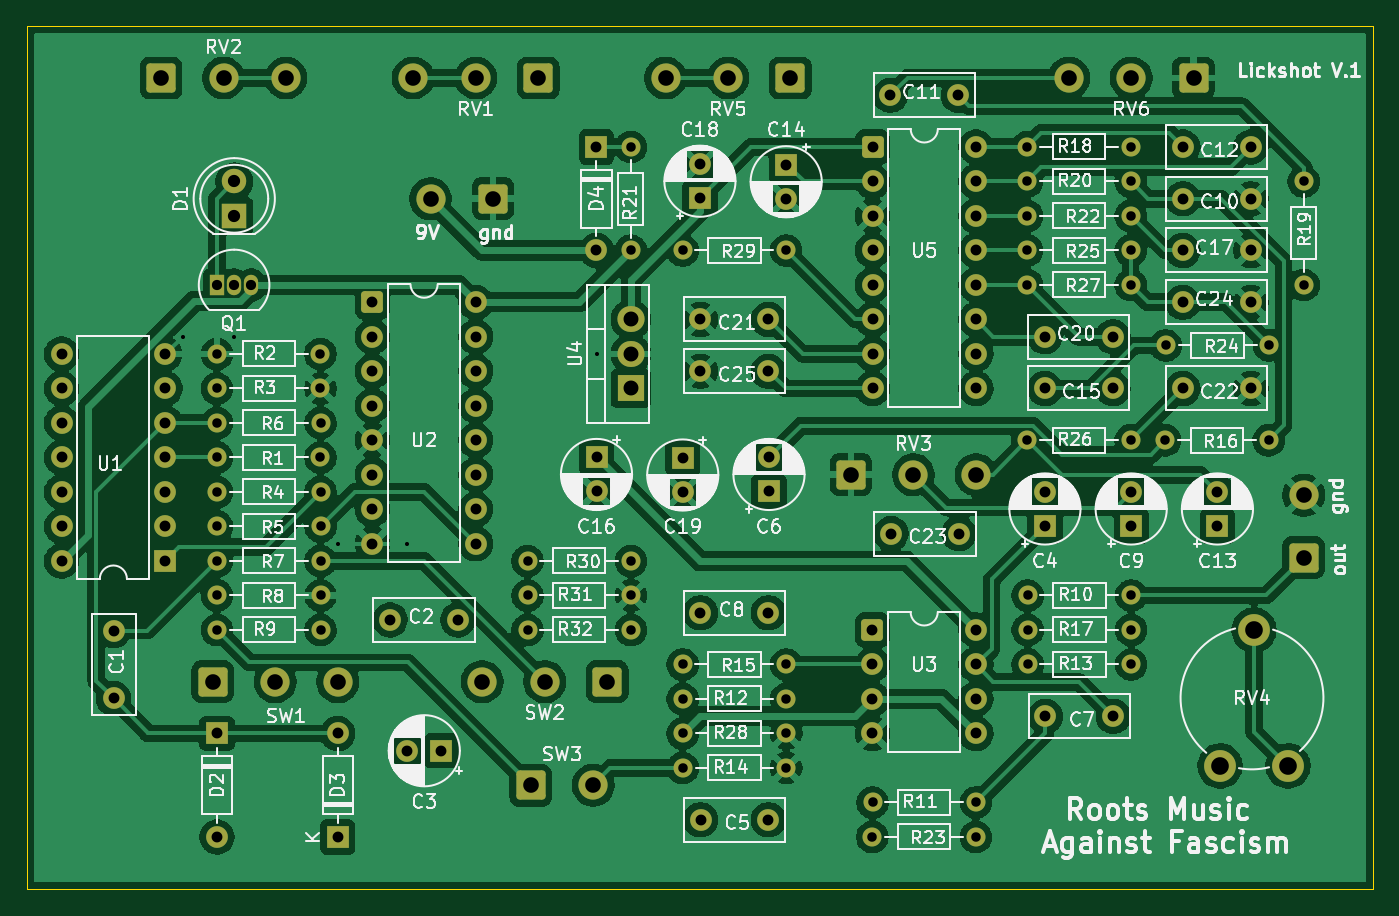
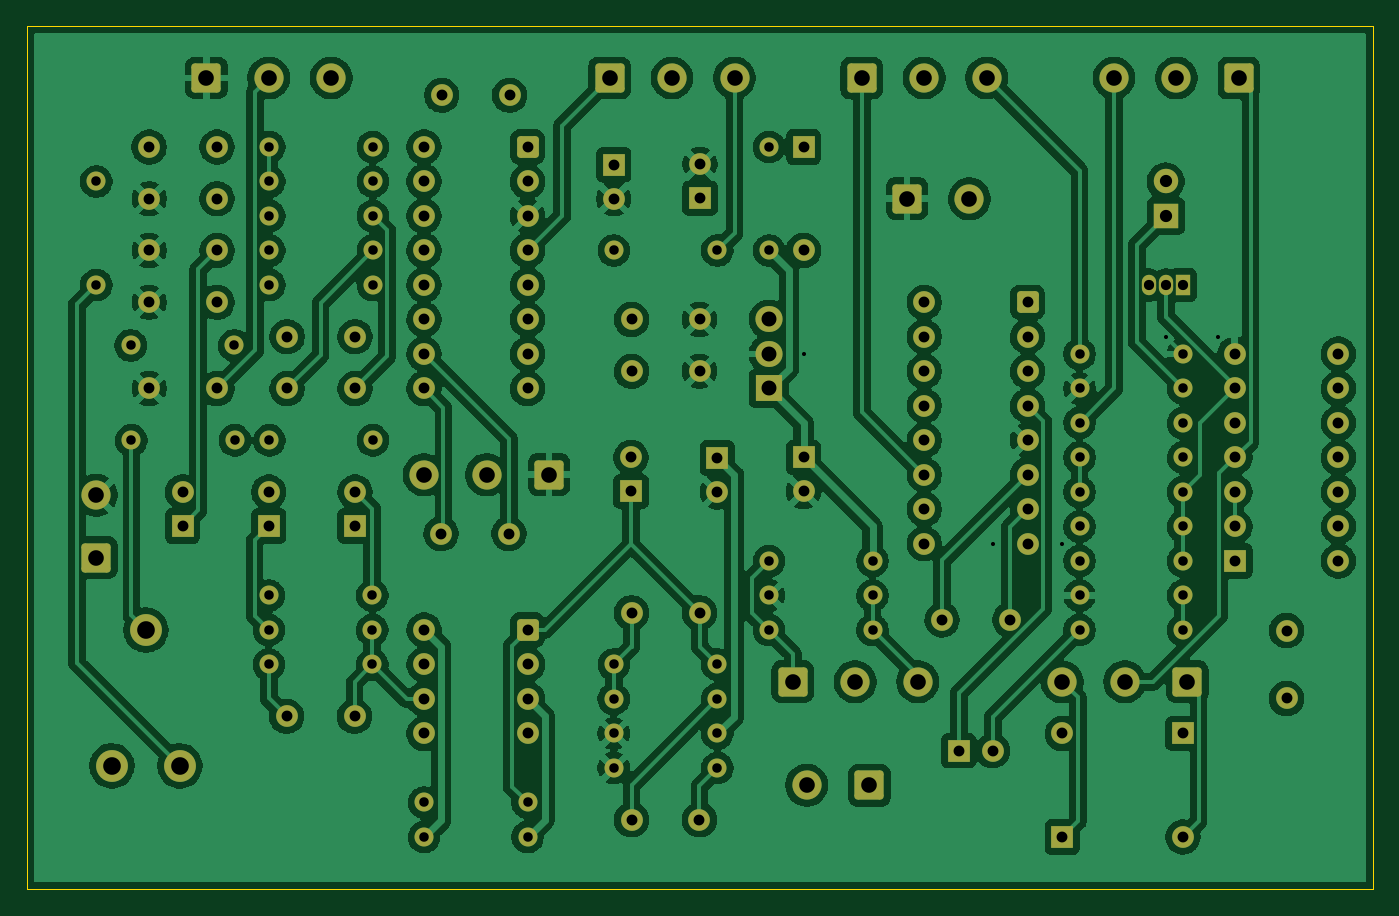
Circuit board: 11 layer files. Board 99.1 x 63.5 mm.
- bottom_copper: lickshot_delay-B_Cu.gbl (313419 bytes)
- bottom_mask: lickshot_delay-B_Mask.gbs (8194 bytes)
- paste: lickshot_delay-B_Paste.gbp (510 bytes)
- bottom_silk: lickshot_delay-B_Silkscreen.gbo (511 bytes)
- outline: lickshot_delay-Edge_Cuts.gm1 (757 bytes)
- top_copper: lickshot_delay-F_Cu.gtl (308678 bytes)
- top_mask: lickshot_delay-F_Mask.gts (8194 bytes)
- paste: lickshot_delay-F_Paste.gtp (510 bytes)
- top_silk: lickshot_delay-F_Silkscreen.gto (218254 bytes)
- drill: lickshot_delay-NPTH.drl (276 bytes)
- drill: lickshot_delay-PTH.drl (4368 bytes)

=== bottom_copper: lickshot_delay-B_Cu.gbl (313419 bytes, source omitted) ===
=== bottom_mask: lickshot_delay-B_Mask.gbs (8194 bytes, source omitted) ===
=== paste: lickshot_delay-B_Paste.gbp ===
G04 #@! TF.GenerationSoftware,KiCad,Pcbnew,10.0.4*
G04 #@! TF.CreationDate,2026-07-17T14:34:13+02:00*
G04 #@! TF.ProjectId,lickshot_delay,6c69636b-7368-46f7-945f-64656c61792e,rev?*
G04 #@! TF.SameCoordinates,Original*
G04 #@! TF.FileFunction,Paste,Bot*
G04 #@! TF.FilePolarity,Positive*
%FSLAX46Y46*%
G04 Gerber Fmt 4.6, Leading zero omitted, Abs format (unit mm)*
G04 Created by KiCad (PCBNEW 10.0.4) date 2026-07-17 14:34:13*
%MOMM*%
%LPD*%
G01*
G04 APERTURE LIST*
G04 APERTURE END LIST*
M02*

=== bottom_silk: lickshot_delay-B_Silkscreen.gbo ===
G04 #@! TF.GenerationSoftware,KiCad,Pcbnew,10.0.4*
G04 #@! TF.CreationDate,2026-07-17T14:34:13+02:00*
G04 #@! TF.ProjectId,lickshot_delay,6c69636b-7368-46f7-945f-64656c61792e,rev?*
G04 #@! TF.SameCoordinates,Original*
G04 #@! TF.FileFunction,Legend,Bot*
G04 #@! TF.FilePolarity,Positive*
%FSLAX46Y46*%
G04 Gerber Fmt 4.6, Leading zero omitted, Abs format (unit mm)*
G04 Created by KiCad (PCBNEW 10.0.4) date 2026-07-17 14:34:13*
%MOMM*%
%LPD*%
G01*
G04 APERTURE LIST*
G04 APERTURE END LIST*
M02*

=== outline: lickshot_delay-Edge_Cuts.gm1 ===
G04 #@! TF.GenerationSoftware,KiCad,Pcbnew,10.0.4*
G04 #@! TF.CreationDate,2026-07-17T14:34:13+02:00*
G04 #@! TF.ProjectId,lickshot_delay,6c69636b-7368-46f7-945f-64656c61792e,rev?*
G04 #@! TF.SameCoordinates,Original*
G04 #@! TF.FileFunction,Profile,NP*
%FSLAX46Y46*%
G04 Gerber Fmt 4.6, Leading zero omitted, Abs format (unit mm)*
G04 Created by KiCad (PCBNEW 10.0.4) date 2026-07-17 14:34:13*
%MOMM*%
%LPD*%
G01*
G04 APERTURE LIST*
G04 #@! TA.AperFunction,Profile*
%ADD10C,0.050000*%
G04 #@! TD*
G04 APERTURE END LIST*
D10*
X85090000Y-64770000D02*
X85090000Y-128270000D01*
X85090000Y-128270000D02*
X184150000Y-128270000D01*
X184150000Y-64770000D02*
X85090000Y-64770000D01*
X184150000Y-128270000D02*
X184150000Y-64770000D01*
M02*

=== top_copper: lickshot_delay-F_Cu.gtl (308678 bytes, source omitted) ===
=== top_mask: lickshot_delay-F_Mask.gts (8194 bytes, source omitted) ===
=== paste: lickshot_delay-F_Paste.gtp ===
G04 #@! TF.GenerationSoftware,KiCad,Pcbnew,10.0.4*
G04 #@! TF.CreationDate,2026-07-17T14:34:13+02:00*
G04 #@! TF.ProjectId,lickshot_delay,6c69636b-7368-46f7-945f-64656c61792e,rev?*
G04 #@! TF.SameCoordinates,Original*
G04 #@! TF.FileFunction,Paste,Top*
G04 #@! TF.FilePolarity,Positive*
%FSLAX46Y46*%
G04 Gerber Fmt 4.6, Leading zero omitted, Abs format (unit mm)*
G04 Created by KiCad (PCBNEW 10.0.4) date 2026-07-17 14:34:13*
%MOMM*%
%LPD*%
G01*
G04 APERTURE LIST*
G04 APERTURE END LIST*
M02*

=== top_silk: lickshot_delay-F_Silkscreen.gto (218254 bytes, source omitted) ===
=== drill: lickshot_delay-NPTH.drl ===
M48
; DRILL file KiCad 10.0.4 date 2026-07-17T14:32:45
; FORMAT={-:-/ absolute / metric / decimal}
; #@! TF.CreationDate,2026-07-17T14:32:45+02:00
; #@! TF.GenerationSoftware,Kicad,Pcbnew,10.0.4
; #@! TF.FileFunction,NonPlated,1,2,NPTH
FMAT,2
METRIC
%
G90
G05
M30

=== drill: lickshot_delay-PTH.drl ===
M48
; DRILL file KiCad 10.0.4 date 2026-07-17T14:32:45
; FORMAT={-:-/ absolute / metric / decimal}
; #@! TF.CreationDate,2026-07-17T14:32:45+02:00
; #@! TF.GenerationSoftware,Kicad,Pcbnew,10.0.4
; #@! TF.FileFunction,Plated,1,2,PTH
FMAT,2
METRIC
; #@! TA.AperFunction,Plated,PTH,ViaDrill
T1C0.300
; #@! TA.AperFunction,Plated,PTH,ComponentDrill
T2C0.700
; #@! TA.AperFunction,Plated,PTH,ComponentDrill
T3C0.750
; #@! TA.AperFunction,Plated,PTH,ComponentDrill
T4C0.800
; #@! TA.AperFunction,Plated,PTH,ComponentDrill
T5C0.900
; #@! TA.AperFunction,Plated,PTH,ComponentDrill
T6C1.100
; #@! TA.AperFunction,Plated,PTH,ComponentDrill
T7C1.150
; #@! TA.AperFunction,Plated,PTH,ComponentDrill
T8C1.300
%
G90
G05
T1
X96.52Y-87.63
X100.33Y-87.63
X107.95Y-102.87
X113.03Y-102.87
X127.0Y-88.9
T2
X99.055Y-88.9
X99.055Y-91.44
X99.055Y-96.52
X99.06Y-93.98
X99.06Y-99.06
X99.06Y-101.6
X99.06Y-104.14
X99.06Y-106.68
X99.06Y-109.22
X106.675Y-88.9
X106.675Y-91.44
X106.675Y-96.52
X106.68Y-93.98
X106.68Y-99.06
X106.68Y-101.6
X106.68Y-104.14
X106.68Y-106.68
X106.68Y-109.22
X121.92Y-104.14
X121.92Y-106.68
X121.92Y-109.22
X129.535Y-73.66
X129.535Y-81.28
X129.54Y-104.14
X129.54Y-106.68
X129.54Y-109.22
X133.345Y-81.28
X133.345Y-111.76
X133.35Y-114.3
X133.35Y-116.84
X133.35Y-119.38
X140.965Y-81.28
X140.965Y-111.76
X140.97Y-114.3
X140.97Y-116.84
X140.97Y-119.38
X147.315Y-124.46
X147.32Y-121.92
X154.935Y-124.46
X154.94Y-121.92
X158.705Y-73.66
X158.705Y-76.2
X158.705Y-78.74
X158.705Y-81.28
X158.705Y-83.82
X158.705Y-95.25
X158.745Y-106.68
X158.745Y-109.22
X158.745Y-111.76
X166.325Y-73.66
X166.325Y-76.2
X166.325Y-78.74
X166.325Y-81.28
X166.325Y-83.82
X166.325Y-95.25
X166.365Y-106.68
X166.365Y-109.22
X166.365Y-111.76
X168.865Y-95.25
X168.911Y-88.268
X176.485Y-95.25
X176.531Y-88.268
X179.07Y-76.2
X179.07Y-83.82
T3
X99.05Y-83.82
X100.32Y-83.82
X101.59Y-83.82
T4
X87.62Y-88.9
X87.62Y-91.44
X87.62Y-93.98
X87.62Y-96.52
X87.62Y-99.06
X87.62Y-101.6
X87.62Y-104.14
X91.44Y-109.26
X91.44Y-114.26
X95.24Y-88.9
X95.24Y-91.44
X95.24Y-93.98
X95.24Y-96.52
X95.24Y-99.06
X95.24Y-101.6
X95.24Y-104.14
X99.06Y-116.84
X99.06Y-124.46
X107.95Y-116.84
X107.95Y-124.46
X110.495Y-85.09
X110.495Y-87.63
X110.495Y-90.17
X110.495Y-92.71
X110.495Y-95.25
X110.495Y-97.79
X110.495Y-100.33
X110.495Y-102.87
X111.8Y-108.48
X113.07Y-118.11
X115.57Y-118.11
X116.8Y-108.48
X118.115Y-85.09
X118.115Y-87.63
X118.115Y-90.17
X118.115Y-92.71
X118.115Y-95.25
X118.115Y-97.79
X118.115Y-100.33
X118.115Y-102.87
X126.995Y-73.66
X126.995Y-81.28
X127.0Y-96.52
X127.0Y-99.02
X133.35Y-96.56
X133.35Y-99.06
X134.615Y-74.93
X134.615Y-77.43
X134.655Y-86.36
X134.655Y-90.17
X134.655Y-107.95
X134.66Y-123.19
X139.655Y-86.36
X139.655Y-90.17
X139.655Y-107.95
X139.66Y-123.19
X139.7Y-96.52
X139.7Y-99.02
X140.965Y-74.97
X140.965Y-77.47
X147.315Y-109.22
X147.315Y-111.76
X147.315Y-114.3
X147.315Y-116.84
X147.32Y-73.66
X147.32Y-76.2
X147.32Y-78.74
X147.32Y-81.28
X147.32Y-83.82
X147.32Y-86.36
X147.32Y-88.9
X147.32Y-91.44
X148.63Y-69.85
X148.684Y-102.125
X153.63Y-69.85
X153.684Y-102.125
X154.935Y-109.22
X154.935Y-111.76
X154.935Y-114.3
X154.935Y-116.84
X154.94Y-73.66
X154.94Y-76.2
X154.94Y-78.74
X154.94Y-81.28
X154.94Y-83.82
X154.94Y-86.36
X154.94Y-88.9
X154.94Y-91.44
X160.015Y-87.63
X160.015Y-91.44
X160.015Y-99.06
X160.015Y-101.56
X160.055Y-115.57
X165.015Y-87.63
X165.015Y-91.44
X165.055Y-115.57
X166.365Y-99.06
X166.365Y-101.56
X170.175Y-73.66
X170.175Y-77.47
X170.175Y-81.28
X170.175Y-85.09
X170.175Y-91.44
X172.715Y-99.06
X172.715Y-101.56
X175.175Y-73.66
X175.175Y-77.47
X175.175Y-81.28
X175.175Y-85.09
X175.175Y-91.44
T5
X100.33Y-76.2
X100.33Y-78.74
T6
X129.535Y-86.36
X129.535Y-88.9
X129.535Y-91.44
T7
X94.94Y-68.58
X98.75Y-113.03
X99.54Y-68.58
X103.35Y-113.03
X104.14Y-68.58
X107.95Y-113.03
X113.51Y-68.58
X114.78Y-77.47
X118.11Y-68.58
X118.59Y-113.03
X119.38Y-77.47
X122.16Y-120.65
X122.71Y-68.58
X123.19Y-113.03
X126.76Y-120.65
X127.79Y-113.03
X132.08Y-68.58
X136.68Y-68.58
X141.28Y-68.58
X145.735Y-97.79
X150.335Y-97.79
X154.935Y-97.79
X161.77Y-68.58
X166.37Y-68.58
X170.97Y-68.58
X179.07Y-99.3
X179.07Y-103.9
T8
X172.91Y-119.22
X175.41Y-109.22
X177.91Y-119.22
M30
